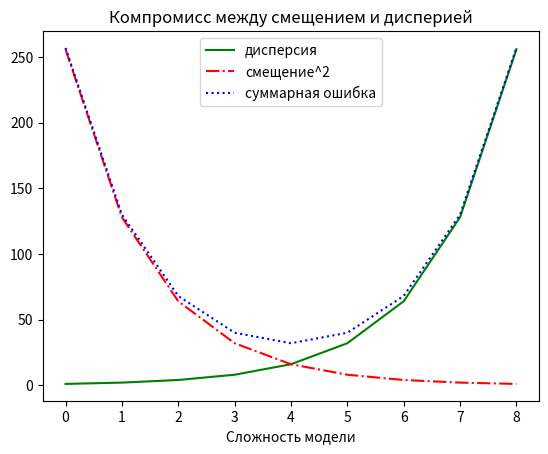

Write Python code to recreate this figure.
import matplotlib.pyplot as plt

variance = [1, 2, 4, 8, 16, 32, 64, 128, 256] # Дисперсия
bias_squared = [256, 128, 64, 32, 16, 8, 4, 2, 1] # Квадрат смещения

# Суммарная ошибка
total_error = [x + y for x, y in zip(variance, bias_squared)]
xs = [i for i, _ in enumerate(variance)]

plt.plot(xs, variance, 'g-', label='дисперсия')
plt.plot(xs, bias_squared, 'r-.', label='смещение^2')
plt.plot(xs, total_error, 'b:', label='суммарная ошибка')
plt.legend(loc=9) # loc=9 означает наверху посередине
plt.xlabel("Сложность модели")
plt.title("Компромисс между смещением и дисперией")
plt.show()
